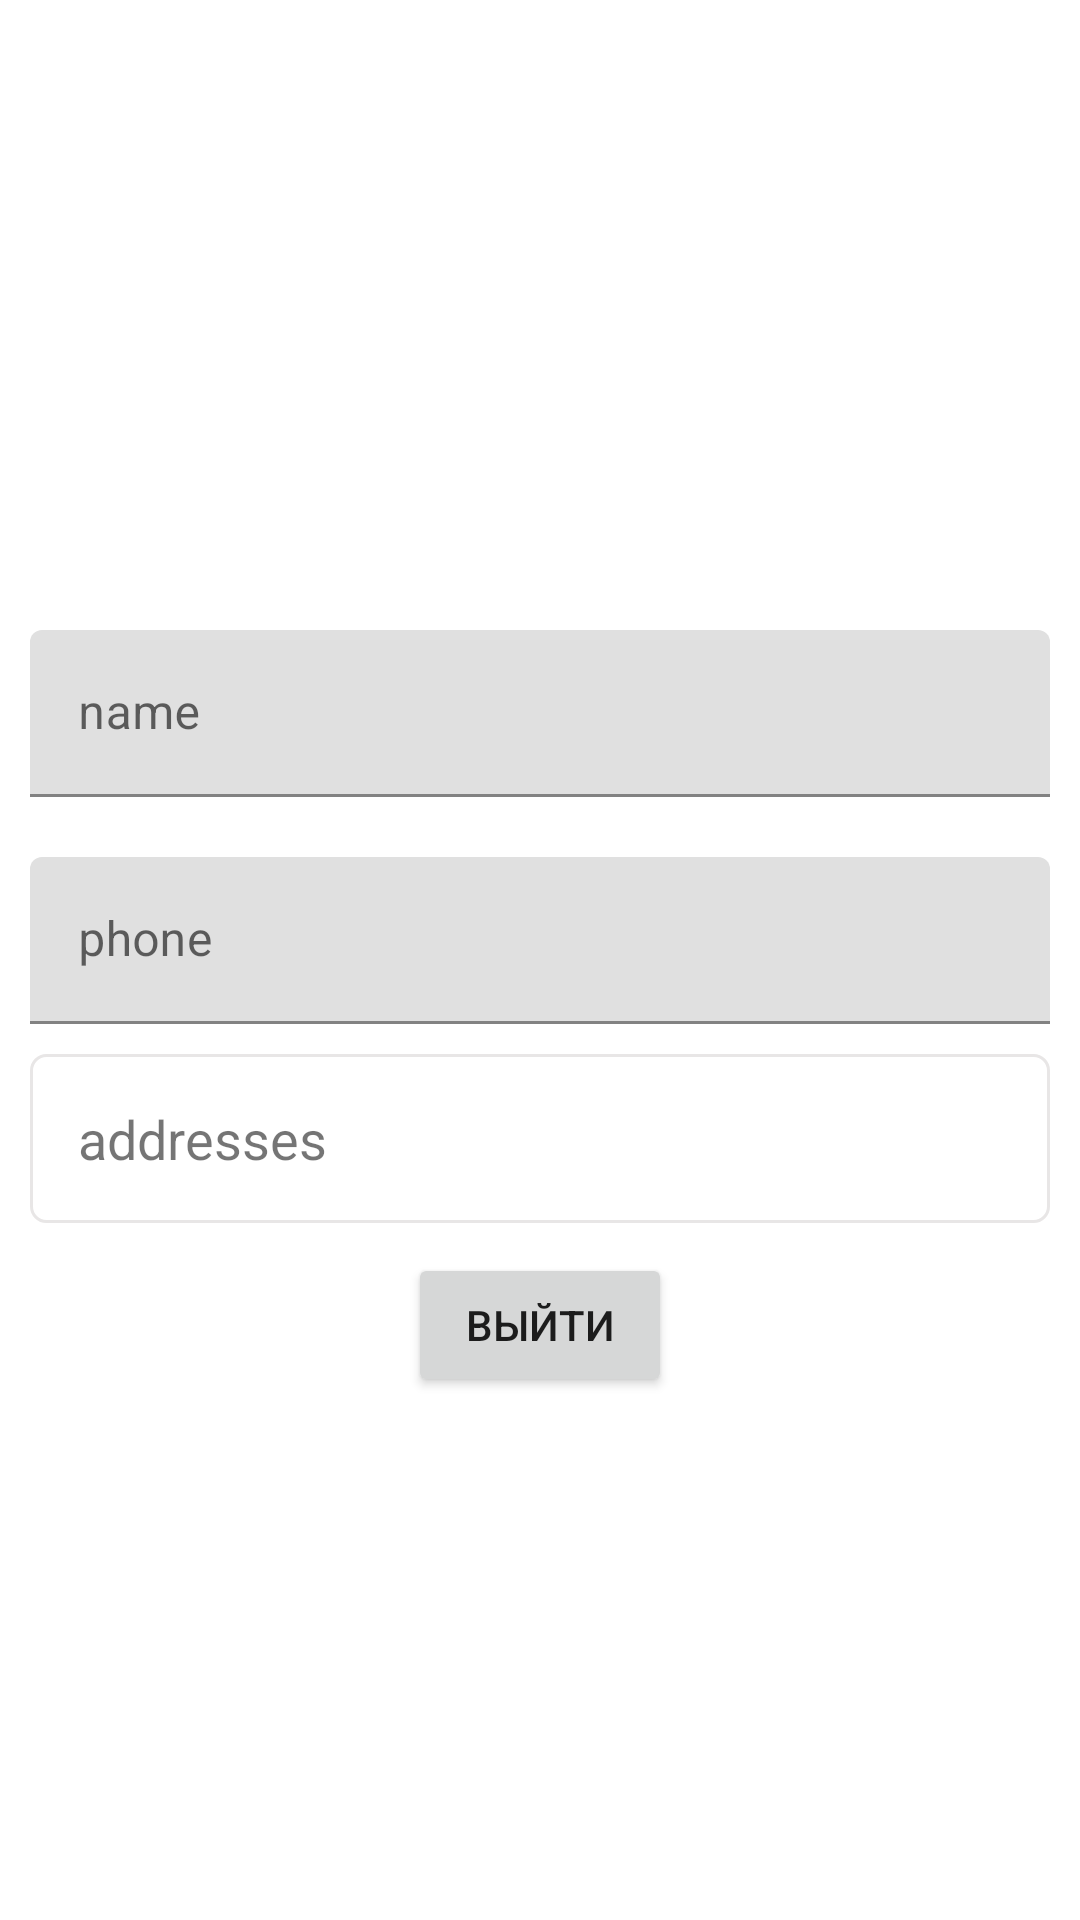

The Android layout XML behind this screen, and the referenced resources:
<!-- AndroidManifest.xml: application theme Theme.Sushi -->
<!-- res/layout/fragment_profile.xml -->
<?xml version="1.0" encoding="utf-8"?>
<androidx.constraintlayout.widget.ConstraintLayout xmlns:android="http://schemas.android.com/apk/res/android"
    xmlns:app="http://schemas.android.com/apk/res-auto"
    xmlns:tools="http://schemas.android.com/tools"
    android:layout_width="match_parent"
    android:layout_height="match_parent"
    tools:context=".ui.profile.ProfileFragment">



        <androidx.constraintlayout.widget.ConstraintLayout
            android:layout_width="match_parent"
            android:layout_height="wrap_content"
            tools:ignore="MissingConstraints">


            <FrameLayout
                android:id="@+id/img"
                android:layout_width="150dp"
                android:layout_height="150dp"
                android:layout_marginTop="40dp"
                app:layout_constraintEnd_toEndOf="parent"
                app:layout_constraintStart_toStartOf="parent"
                app:layout_constraintTop_toTopOf="parent">

                <View
                    android:layout_width="match_parent"
                    android:layout_height="match_parent"
                     />


                <ImageView
                    android:id="@+id/profile_photo"
                    android:layout_width="match_parent"
                    android:layout_height="match_parent"
                    android:scaleType="fitXY"
                    android:src="@drawable/baseline_account_circle_24"
                     />

            </FrameLayout>

            <com.google.android.material.textfield.TextInputLayout
                android:id="@+id/name"

                android:layout_width="match_parent"
                android:layout_height="wrap_content"
                android:layout_marginStart="10dp"
                android:layout_marginTop="20dp"
                android:layout_marginEnd="10dp"
                android:hint="name"

                app:layout_constraintEnd_toEndOf="parent"
                app:layout_constraintStart_toStartOf="parent"
                app:layout_constraintTop_toBottomOf="@+id/img">


                <EditText
                    android:id="@+id/name_text"
                    android:layout_width="match_parent"
                    android:layout_height="wrap_content"
                    android:inputType="text" />

            </com.google.android.material.textfield.TextInputLayout>



            <com.google.android.material.textfield.TextInputLayout
                android:id="@+id/phone"

                android:layout_width="match_parent"
                android:layout_height="wrap_content"
                android:layout_marginStart="10dp"
                android:layout_marginTop="10dp"
                android:layout_marginEnd="10dp"
                android:hint="phone"

                app:hintTextColor="@color/black"
                app:layout_constraintEnd_toEndOf="parent"
                app:layout_constraintStart_toStartOf="parent"
                app:layout_constraintTop_toBottomOf="@+id/name">


                <EditText
                    android:id="@+id/phone_text"
                    android:layout_width="match_parent"
                    android:layout_height="wrap_content"
                    android:layout_marginTop="10dp"

                    android:inputType="text" />


            </com.google.android.material.textfield.TextInputLayout>

            <LinearLayout
                android:id="@+id/address"
                android:layout_width="match_parent"
                android:layout_height="wrap_content"
                android:layout_marginStart="10dp"
                android:layout_marginTop="10dp"
                android:layout_marginEnd="10dp"
                android:layout_marginBottom="10dp"
                android:background="@drawable/product_layout"
                android:foreground="?attr/selectableItemBackground"
                android:orientation="horizontal"
                android:padding="16dp"
                app:layout_constraintEnd_toEndOf="parent"
                app:layout_constraintStart_toStartOf="parent"
                app:layout_constraintTop_toBottomOf="@+id/phone">

                <TextView
                    android:layout_width="0dp"
                    android:layout_height="wrap_content"
                    android:layout_weight="1"
                    android:text="addresses"
                    android:textSize="18sp" />

                <ImageView
                    android:layout_width="wrap_content"
                    android:layout_height="wrap_content"

                    android:src="@drawable/baseline_arrow_next" />

            </LinearLayout>


            <LinearLayout
                android:id="@+id/btn"
                android:layout_width="match_parent"
                android:layout_height="wrap_content"

                android:gravity="center"
                android:orientation="vertical"
                app:layout_constraintEnd_toEndOf="parent"
                app:layout_constraintStart_toStartOf="parent"
                app:layout_constraintTop_toBottomOf="@+id/address">

                <androidx.appcompat.widget.AppCompatButton
                    android:id="@+id/hidden_button"
                    android:layout_width="wrap_content"
                    android:layout_height="wrap_content"
                    android:layout_marginTop="20dp"
                    android:visibility="gone"
                    android:text="изменить"

                    android:padding="5dp"

                    >
                </androidx.appcompat.widget.AppCompatButton>

                <androidx.appcompat.widget.AppCompatButton
                    android:id="@+id/btn_vihod"
                    android:layout_width="wrap_content"
                    android:layout_height="wrap_content"
                    android:layout_marginTop="10dp"
                    android:text="выйти"
                    >
                </androidx.appcompat.widget.AppCompatButton>


            </LinearLayout>



        </androidx.constraintlayout.widget.ConstraintLayout>



</androidx.constraintlayout.widget.ConstraintLayout>
<!-- resources referenced by this layout -->
<resources>
  <color name="black">#FF000000</color>
  <!-- drawable product_layout (drawable) -->
  <?xml version="1.0" encoding="utf-8"?>
  <shape xmlns:android="http://schemas.android.com/apk/res/android"
      android:shape="rectangle">
  
      <solid android:color="@color/white" />
  
      <stroke
          android:width="1dp"
          android:color="@color/colorBorder" />
  
      <corners android:radius="5sp" />
  </shape>
  <style name="Theme.Sushi" parent="Theme.MaterialComponents.DayNight.NoActionBar">
          
          <item name="colorPrimary">@color/purple_500</item>
          <item name="colorPrimaryVariant">@color/purple_700</item>
          <item name="colorOnPrimary">@color/teal_200</item>
          
          <item name="colorSecondary">@color/teal_200</item>
          <item name="colorSecondaryVariant">@color/teal_700</item>
          <item name="colorOnSecondary">@color/black</item>
          
          <item name="android:statusBarColor">?attr/colorPrimaryVariant</item>
          
      </style>
  <color name="white">#FFFFFFFF</color>
  <color name="colorBorder">#E8E6E6</color>
  <color name="purple_500">#FF6200EE</color>
  <color name="purple_700">#FF3700B3</color>
  <color name="teal_200">#FF03DAC5</color>
  <color name="teal_700">#FF018786</color>
</resources>
